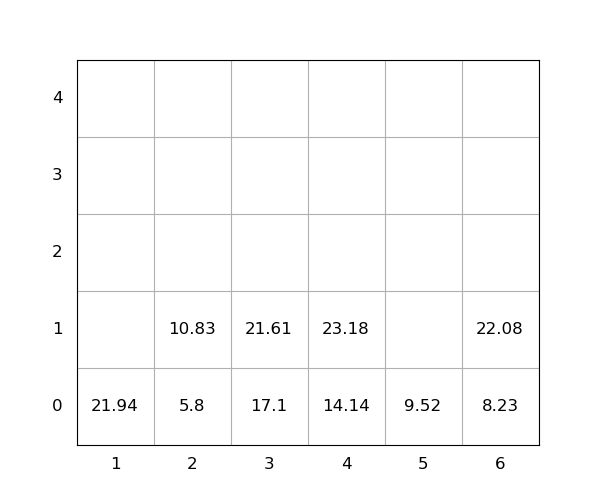

Values plotted in this chart, from the file beside it:
idx, loc_x, loc_y, loc_z, weight, group, score, seq, reloc, size(ft)
1, 4, 0, 0, 14.14, 0, 14.14, 0, 0, 20
2, 1, 0, 0, 21.94, 0, 21.94, 0, 0, 20
3, 6, 0, 0, 8.23, 0, 8.23, 0, 0, 20
4, 5, 0, 0, 9.52, 0, 9.52, 0, 0, 20
5, 6, 0, 1, 22.08, 0, 22.08, 0, 0, 20
6, 2, 0, 0, 5.8, 0, 5.8, 1, 0, 20
7, 3, 0, 0, 17.1, 0, 17.1, 2, 0, 20
8, 3, 0, 1, 21.61, 0, 21.61, 3, 0, 20
9, 2, 0, 1, 10.83, 0, 10.83, 4, 0, 20
10, 4, 0, 1, 23.18, 0, 23.18, 5, 0, 20
